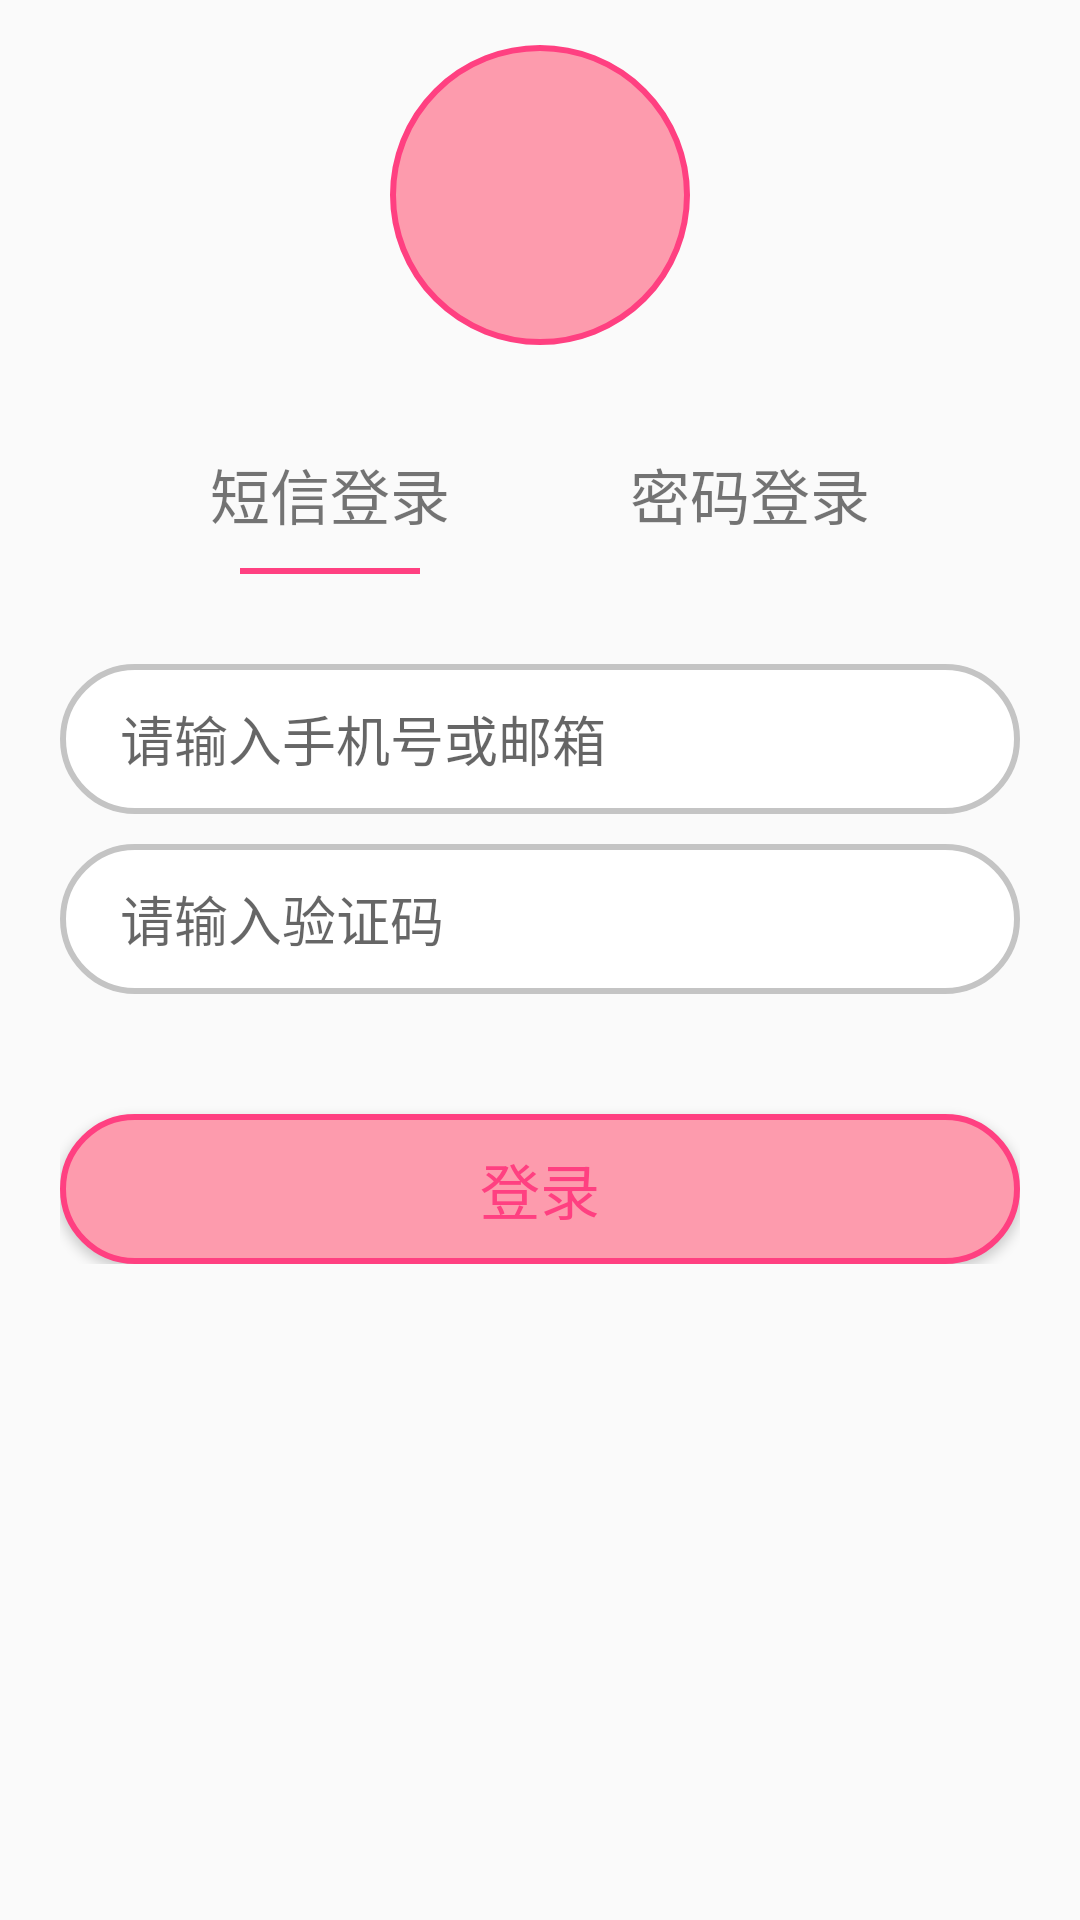

Produce the Android XML layout that renders to this screen, including the resource entries it uses.
<!-- AndroidManifest.xml: application theme AppTheme -->
<!-- res/layout/activity_login.xml -->
<?xml version="1.0" encoding="utf-8"?>
<LinearLayout xmlns:android="http://schemas.android.com/apk/res/android"
    xmlns:tools="http://schemas.android.com/tools"
    android:orientation="vertical" android:layout_width="match_parent"
    android:layout_height="match_parent">

<ImageView
    android:layout_width="100dp"
    android:layout_height="100dp"
    android:layout_gravity="center"
    android:layout_margin="15dp"
    android:background="@drawable/login_background"
    />

    <LinearLayout
        android:layout_width="match_parent"
        android:layout_height="wrap_content"
        android:orientation="horizontal"
        android:layout_marginTop="20dp">

        <LinearLayout
            android:layout_width="0dp"
            android:layout_height="wrap_content"
            android:layout_weight="1"
            android:gravity="center"
            android:orientation="vertical"
            android:layout_marginLeft="40dp">
            <LinearLayout
                android:layout_width="wrap_content"
                android:layout_height="wrap_content"
                android:orientation="vertical"
                android:id="@+id/msg_login">
                <TextView
                    android:layout_width="wrap_content"
                    android:layout_height="wrap_content"
                    android:text="@string/login_msg"
                    android:textSize="20sp"/>
                <TextView
                    android:id="@+id/msg_line"
                    android:layout_width="match_parent"
                    android:layout_height="2dp"
                    android:background="@color/colorAccent"
                    android:layout_marginLeft="10dp"
                    android:layout_marginRight="10dp"
                    android:layout_marginTop="10dp"/>
            </LinearLayout>


        </LinearLayout>

        <LinearLayout
            android:layout_width="0dp"
            android:layout_height="wrap_content"
            android:layout_weight="1"
            android:gravity="center"
            android:orientation="vertical"
            android:layout_marginRight="40dp">
            <LinearLayout
                android:layout_width="wrap_content"
                android:layout_height="wrap_content"
                android:orientation="vertical"
                android:id="@+id/pass_login">
                <TextView
                    android:layout_width="wrap_content"
                    android:layout_height="wrap_content"
                    android:text="@string/login_password"
                    android:textSize="20sp"/>
                <TextView
                    android:id="@+id/pass_line"
                    android:layout_width="match_parent"
                    android:layout_height="2dp"
                    android:background="@color/colorAccent"
                    android:layout_marginLeft="10dp"
                    android:layout_marginRight="10dp"
                    android:layout_marginTop="10dp"
                    android:visibility="gone"/>

            </LinearLayout>


        </LinearLayout>




    </LinearLayout>
    <LinearLayout
        android:id="@+id/msg_content"
        android:layout_width="match_parent"
        android:layout_height="wrap_content"
        android:orientation="vertical"
        android:layout_margin="20dp">
        <EditText
            android:id="@+id/input_phoneoremail"
            android:layout_width="match_parent"
            android:layout_height="50dp"
            android:hint="@string/input_phoneoremail"
            android:layout_marginTop="10dp"
            android:paddingLeft="20dp"
            android:paddingRight="20dp"
            android:background="@drawable/editview_login_background"
            />
        <EditText
            android:id="@+id/input_verification"
            android:layout_width="match_parent"
            android:layout_height="50dp"
            android:paddingLeft="20dp"
            android:paddingRight="20dp"
            android:hint="@string/input_verification"
            android:background="@drawable/editview_login_background"
            android:layout_marginTop="10dp"
            android:inputType="textPassword"
            />



    </LinearLayout>
    <LinearLayout
        android:id="@+id/pass_content"
        android:layout_width="match_parent"
        android:layout_height="wrap_content"
        android:orientation="vertical"
        android:layout_margin="20dp"
        android:visibility="gone">
        <EditText
            android:layout_width="match_parent"
            android:layout_height="50dp"
            android:hint="@string/input_password"
            android:layout_marginTop="10dp"
            android:paddingLeft="20dp"
            android:paddingRight="20dp"
            android:background="@drawable/editview_login_background"
            />
        <EditText
            android:layout_width="match_parent"
            android:layout_height="50dp"
            android:paddingLeft="20dp"
            android:paddingRight="20dp"
            android:hint="@string/input_verification"
            android:background="@drawable/editview_login_background"
            android:layout_marginTop="10dp"

            />



    </LinearLayout>
    <LinearLayout
        android:layout_width="match_parent"
        android:layout_height="wrap_content"
        android:layout_marginLeft="20dp"
        android:layout_marginRight="20dp"
        >
        <Button
            android:id="@+id/login"
            android:layout_width="match_parent"
            android:layout_height="50dp"
            android:text="@string/login"
            android:layout_marginTop="20dp"
            android:textColor="@color/colorAccent"
            android:textSize="20sp"
            android:background="@drawable/login_background"/>

    </LinearLayout>



</LinearLayout>
<!-- resources referenced by this layout -->
<resources>
  <color name="colorAccent">#FF4081</color>
  <!-- drawable editview_login_background (drawable) -->
  <?xml version="1.0" encoding="utf-8"?>
  <shape xmlns:android="http://schemas.android.com/apk/res/android"
      android:shape="rectangle">
  
      <solid android:color="@color/white">
  
      </solid>
      <stroke android:color="@color/editview_stroke" android:width="2dp"></stroke>
      <corners android:radius="50dp"></corners>
  
  
  
  </shape>
  <!-- drawable login_background (drawable) -->
  <?xml version="1.0" encoding="utf-8"?>
  <shape xmlns:android="http://schemas.android.com/apk/res/android">
  
  
      <stroke android:color="@color/colorAccent" android:width="2dp"></stroke>
  
      <solid android:color="@color/login_background"> </solid>
      <corners android:radius="50dp"></corners>
  </shape>
  <string name="input_password">请输入密码</string>
  <string name="input_phoneoremail">请输入手机号或邮箱</string>
  <string name="input_verification">请输入验证码</string>
  <string name="login">登录</string>
  <string name="login_msg">短信登录</string>
  <string name="login_password">密码登录</string>
  <style name="AppTheme" parent="Theme.AppCompat.Light.DarkActionBar">
          
          <item name="colorPrimary">@color/colorPrimary</item>
          <item name="colorPrimaryDark">@color/colorPrimaryDark</item>
          <item name="colorAccent">@color/colorAccent</item>
          <item name="windowActionBar">false</item>
          <item name="windowNoTitle ">true</item>
  
  
  
      </style>
  <color name="white">#ffffff</color>
  <color name="editview_stroke">#c4c4c4</color>
  <color name="login_background">#fd9bad</color>
  <color name="colorPrimary">#ffffff</color>
  <color name="colorPrimaryDark">#303F9F</color>
</resources>
